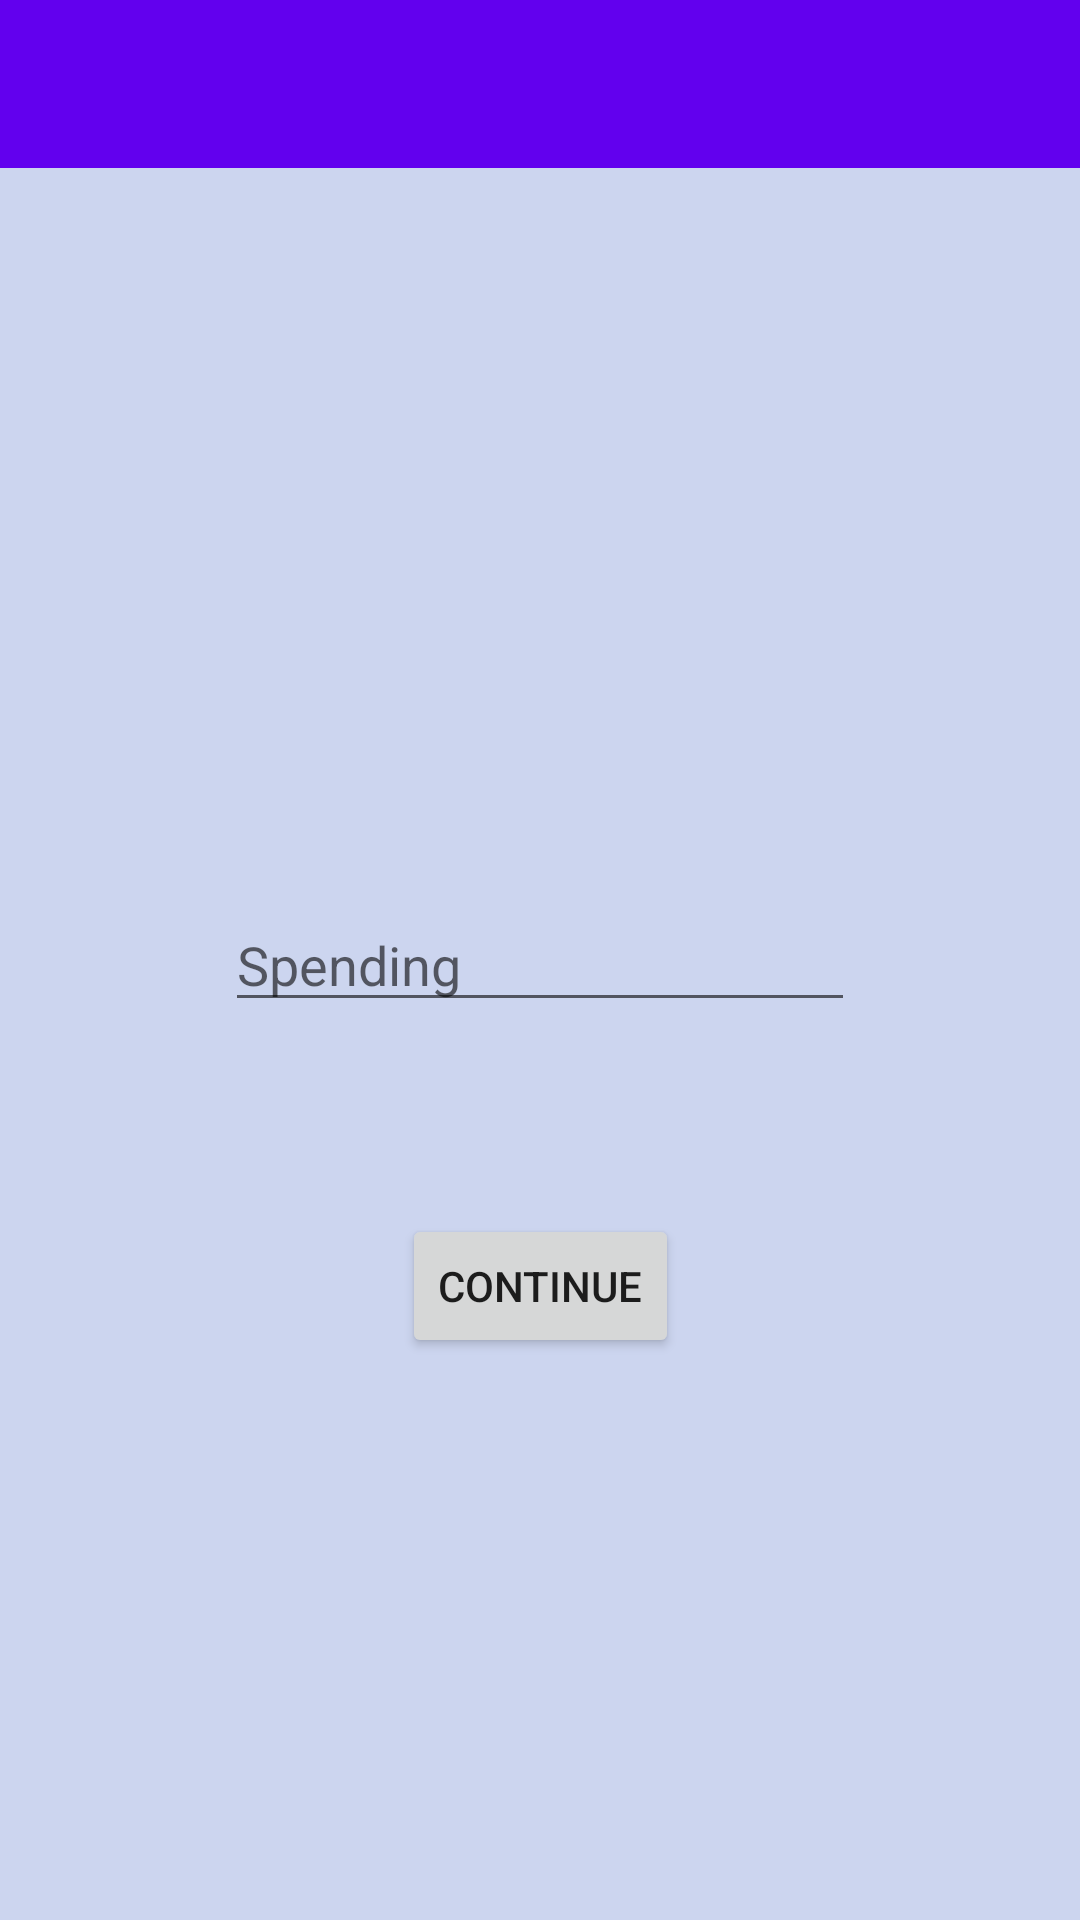

Write the Android layout XML for this screen, with the resource values it uses.
<!-- AndroidManifest.xml: application theme Theme.SalaryFinance -->
<!-- res/layout/activity_win_weight.xml -->
<?xml version="1.0" encoding="utf-8"?>
<androidx.constraintlayout.widget.ConstraintLayout xmlns:android="http://schemas.android.com/apk/res/android"
    xmlns:app="http://schemas.android.com/apk/res-auto"
    xmlns:tools="http://schemas.android.com/tools"
    android:layout_width="match_parent"
    android:layout_height="match_parent"
    android:background="#CCD5EF"
    tools:context=".WinWeightActivity">

    <Button
        android:id="@+id/btngain"
        android:layout_width="wrap_content"
        android:layout_height="wrap_content"
        android:layout_marginTop="64dp"
        android:text="continue"
        android:visibility="visible"
        app:layout_constraintEnd_toEndOf="parent"
        app:layout_constraintHorizontal_bias="0.5"
        app:layout_constraintStart_toStartOf="parent"
        app:layout_constraintTop_toBottomOf="@+id/txtspending4" />

    <EditText
        android:id="@+id/txtspending4"
        android:layout_width="wrap_content"
        android:layout_height="wrap_content"
        android:ems="10"
        android:hint="Spending"
        android:inputType="number"
        app:layout_constraintBottom_toBottomOf="parent"
        app:layout_constraintEnd_toEndOf="parent"
        app:layout_constraintHorizontal_bias="0.5"
        app:layout_constraintStart_toStartOf="parent"
        app:layout_constraintTop_toTopOf="parent" />

    <androidx.appcompat.widget.Toolbar
        android:id="@+id/toolbar"
        android:layout_width="0dp"
        android:layout_height="wrap_content"
        android:background="?attr/colorPrimary"
        android:minHeight="?attr/actionBarSize"
        android:theme="?attr/actionBarTheme"
        app:layout_constraintEnd_toEndOf="parent"
        app:layout_constraintStart_toStartOf="parent"
        app:layout_constraintTop_toTopOf="parent" />
</androidx.constraintlayout.widget.ConstraintLayout>
<!-- resources referenced by this layout -->
<resources>
  <style name="Theme.SalaryFinance" parent="Theme.MaterialComponents.DayNight.DarkActionBar">
          
          <item name="colorPrimary">@color/purple_500</item>
          <item name="colorPrimaryVariant">@color/purple_700</item>
          <item name="colorOnPrimary">@color/white</item>
          
          <item name="colorSecondary">@color/teal_200</item>
          <item name="colorSecondaryVariant">@color/teal_700</item>
          <item name="colorOnSecondary">@color/black</item>
          
          <item name="android:statusBarColor" tools:targetApi="l">?attr/colorPrimaryVariant</item>
          
      </style>
  <!-- not gathered from this repository: default colours our renderer supplied (Android Studio template values) -->
  <color name="purple_500">#FF6200EE</color>
  <color name="purple_700">#FF3700B3</color>
  <color name="teal_200">#FF03DAC5</color>
  <color name="teal_700">#FF018786</color>
  <color name="black">#FF000000</color>
  <color name="white">#FFFFFFFF</color>
</resources>
